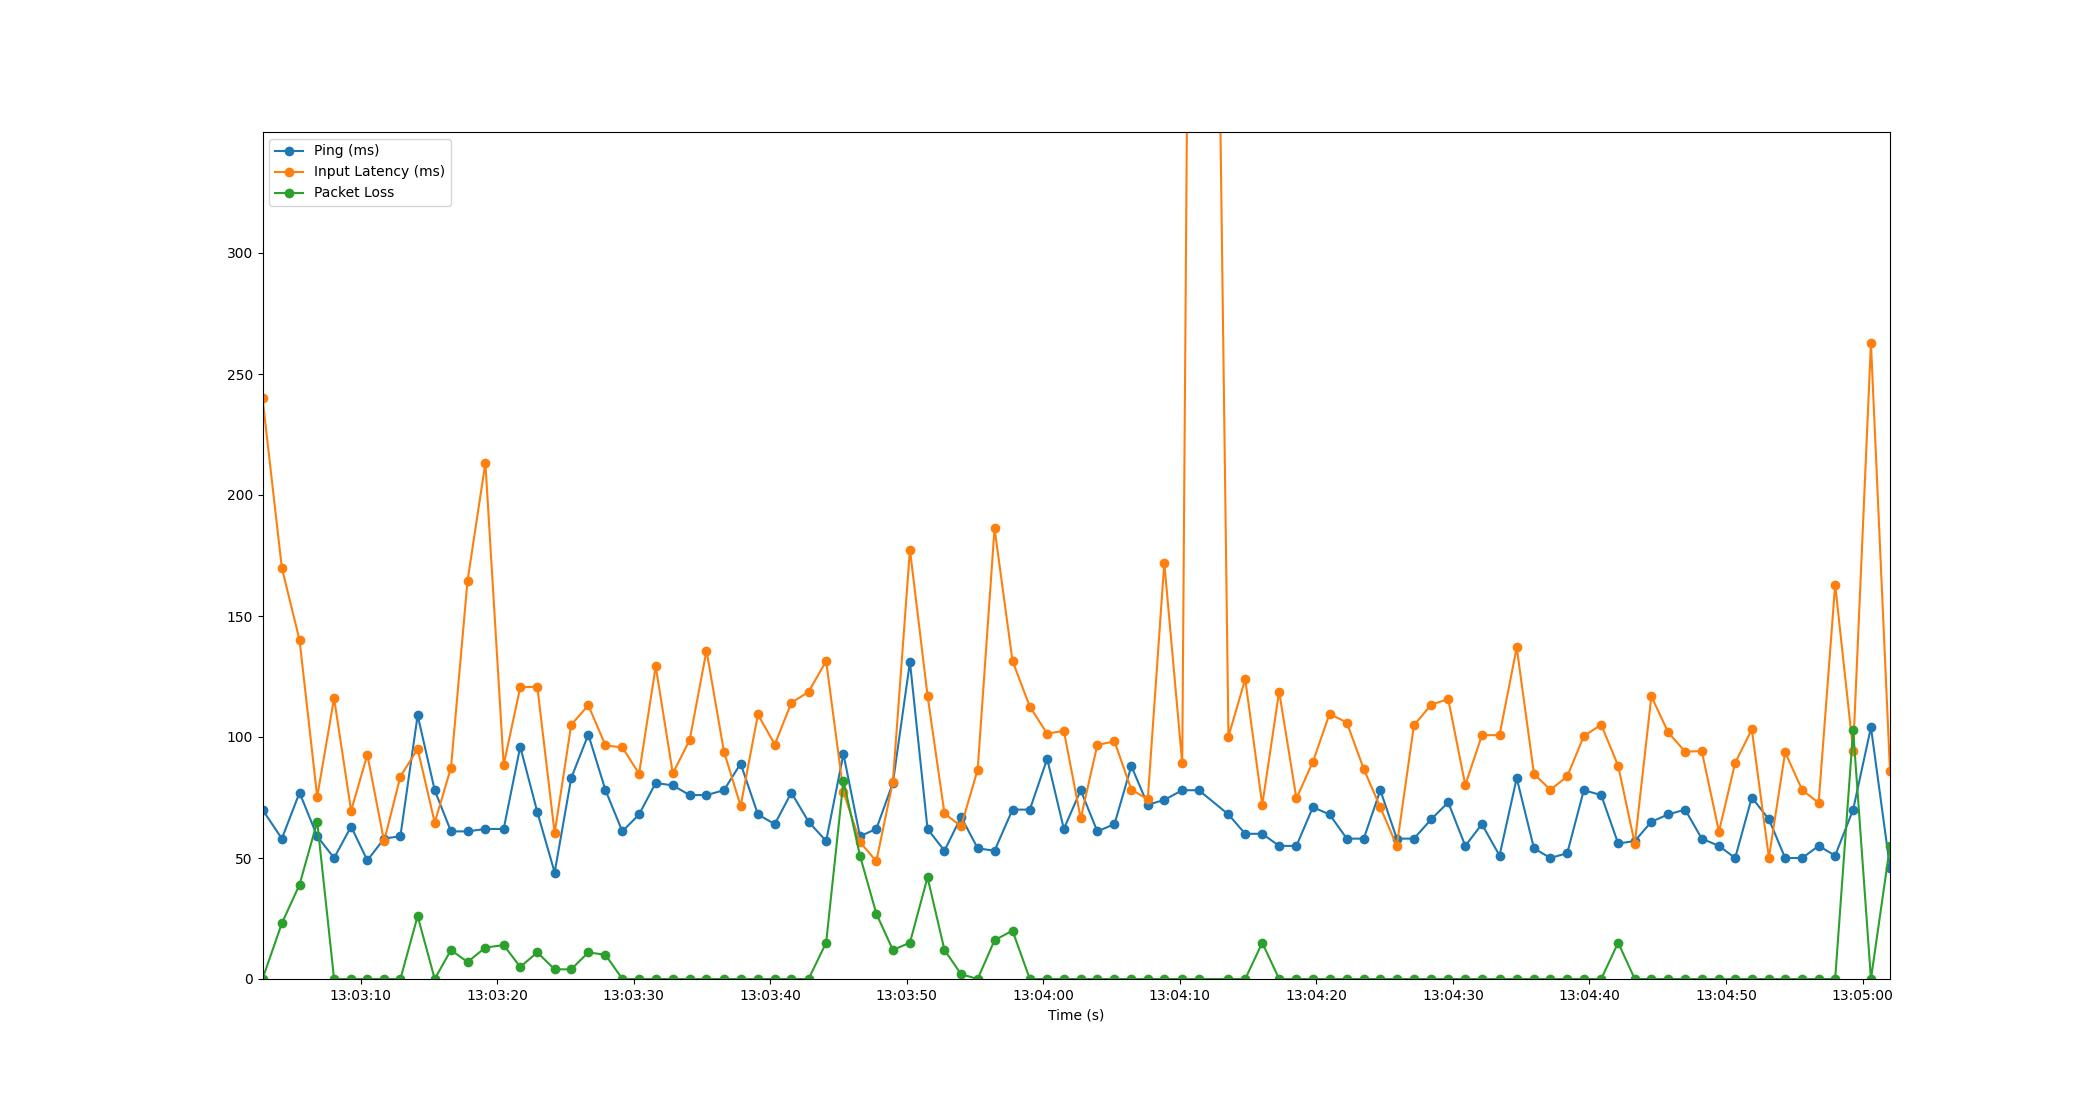

Values plotted in this chart, from the file beside it:
Time, Timestamp, Ping, Packet Loss, Input Latency
2.86102294921875e-06, 2023-07-10 13:03:02.818931, 70, 0, 240
1.417, 2023-07-10 13:03:04.235926, 58, 23, 169.8
2.714, 2023-07-10 13:03:05.532450, 77, 39, 140
4.006, 2023-07-10 13:03:06.825111, 59, 65, 75.26
5.243, 2023-07-10 13:03:08.061654, 50, 0, 116
6.49, 2023-07-10 13:03:09.308545, 63, 0, 69.51
7.678, 2023-07-10 13:03:10.497026, 49, 0, 92.69
8.904, 2023-07-10 13:03:11.722542, 58, 0, 56.92
10.1, 2023-07-10 13:03:12.917019, 59, 0, 83.67
11.36, 2023-07-10 13:03:14.182145, 109, 26, 95.08
12.61, 2023-07-10 13:03:15.431525, 78, 0, 64.64
13.8, 2023-07-10 13:03:16.622084, 61, 12, 87.32
15.01, 2023-07-10 13:03:17.833499, 61, 7, 164.5
16.32, 2023-07-10 13:03:19.141727, 62, 13, 213.2
17.66, 2023-07-10 13:03:20.481643, 62, 14, 88.5
18.88, 2023-07-10 13:03:21.694503, 96, 5, 120.6
20.13, 2023-07-10 13:03:22.945336, 69, 11, 120.8
21.39, 2023-07-10 13:03:24.213924, 44, 4, 60.25
22.61, 2023-07-10 13:03:25.427699, 83, 4, 105
23.86, 2023-07-10 13:03:26.679905, 101, 11, 113.1
25.12, 2023-07-10 13:03:27.938393, 78, 10, 96.5
26.35, 2023-07-10 13:03:29.172039, 61, 0, 95.69
27.58, 2023-07-10 13:03:30.396080, 68, 0, 84.82
28.8, 2023-07-10 13:03:31.617898, 81, 0, 129.2
30.05, 2023-07-10 13:03:32.865524, 80, 0, 84.98
31.29, 2023-07-10 13:03:34.104958, 76, 0, 98.77
32.52, 2023-07-10 13:03:35.334509, 76, 0, 135.7
33.79, 2023-07-10 13:03:36.612139, 78, 0, 94
35.02, 2023-07-10 13:03:37.836534, 89, 0, 71.51
36.28, 2023-07-10 13:03:39.102543, 68, 0, 109.3
37.52, 2023-07-10 13:03:40.336385, 64, 0, 96.88
38.73, 2023-07-10 13:03:41.549211, 77, 0, 114.1
39.99, 2023-07-10 13:03:42.810561, 65, 0, 118.7
41.28, 2023-07-10 13:03:44.098197, 57, 15, 131.4
42.54, 2023-07-10 13:03:45.363641, 93, 82, 77.35
43.75, 2023-07-10 13:03:46.573536, 59, 51, 56.61
44.95, 2023-07-10 13:03:47.773188, 62, 27, 48.65
46.17, 2023-07-10 13:03:48.985485, 81, 12, 81.57
47.42, 2023-07-10 13:03:50.234536, 131, 15, 177.4
48.7, 2023-07-10 13:03:51.523589, 62, 42, 117.1
49.94, 2023-07-10 13:03:52.762535, 53, 12, 68.44
51.16, 2023-07-10 13:03:53.982073, 67, 2, 63.1
52.38, 2023-07-10 13:03:55.194558, 54, 0, 86.53
53.61, 2023-07-10 13:03:56.430502, 53, 16, 186.2
54.93, 2023-07-10 13:03:57.746561, 70, 20, 131.4
56.2, 2023-07-10 13:03:59.014496, 70, 0, 112.6
57.47, 2023-07-10 13:04:00.286492, 91, 0, 101.4
58.69, 2023-07-10 13:04:01.506599, 62, 0, 102.6
59.92, 2023-07-10 13:04:02.740879, 78, 0, 66.34
61.14, 2023-07-10 13:04:03.958199, 61, 0, 96.71
62.4, 2023-07-10 13:04:05.215365, 64, 0, 98.2
63.63, 2023-07-10 13:04:06.448782, 88, 0, 78.22
64.83, 2023-07-10 13:04:07.652304, 72, 0, 74.31
66.04, 2023-07-10 13:04:08.861343, 74, 0, 172
67.36, 2023-07-10 13:04:10.177158, 78, 0, 89.11
68.57, 2023-07-10 13:04:11.393557, 78, 0, 1029
70.74, 2023-07-10 13:04:13.560709, 68, 0, 100.2
71.97, 2023-07-10 13:04:14.787864, 60, 0, 123.9
73.22, 2023-07-10 13:04:16.038302, 60, 15, 71.95
74.45, 2023-07-10 13:04:17.272686, 55, 0, 118.8
... 36 more rows
